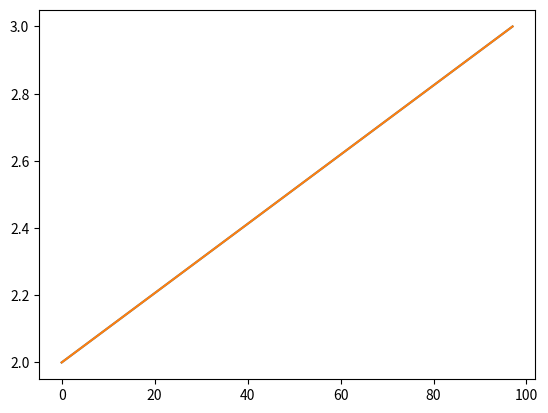

Write Python code to recreate this figure.

#%%

import numpy as np
import matplotlib.pyplot as plt
from scipy.optimize import fsolve


 # %%

def f_diff_solver(x_span,alpha,beta,N):
   
    a,b, = x_span
    delta_x = (b-a)/N
    x = np.linspace(a,b,N+1)
    u_mid = np.zeros(N-1)

    RHS = u_mid

    def FDA(u_mid):

        RHS[0] = (u_mid[1]-2*u_mid[0]+alpha)/(delta_x**2)

        for i in range(1,N-2):

            RHS[i] = (u_mid[i+1]-2*u_mid[i]+u_mid[i-1])/(delta_x**2) 

        RHS[-1] = (beta-2*u_mid[-1]+u_mid[-2])/(delta_x**2)

        return RHS 

    u_mid = fsolve(FDA,u_mid)


    u = np.hstack((alpha,u_mid,beta))

    class result:
        def __init__(self,u,x):
            self.u = u
            self.x = x

    return result(u,x)



#%%

x_span = [0,97]; alpha = 2; beta = 3; N = 11; a,b = x_span
result = f_diff_solver(x_span,alpha,beta,N)
u = result.u
x = result.x

def sol(x,a,b,alpha,beta):

    return ((beta-alpha))/(b-a)*(x-a)+alpha

u_true = sol(x,a,b,alpha,beta)


plt.plot(x,u)
plt.plot(x,u_true)










# %%
